Run: headless pygame with SDL's dummy video driver; simulated clock (each Clock.tick advances the game by its frame time, no real sleeping); random seed 0; keys injected as events and as key.get_pressed() state; no mouse input.
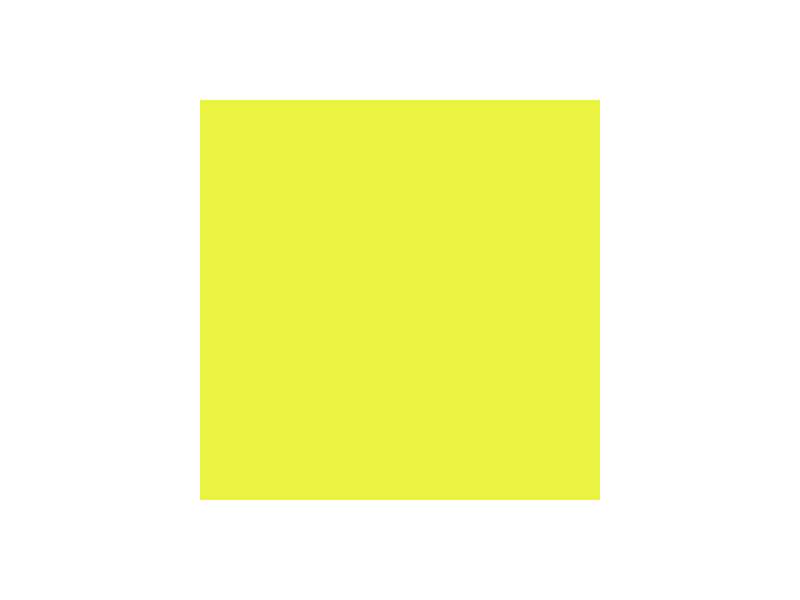
Frame 1 of 4 · flips 1–60 · no input
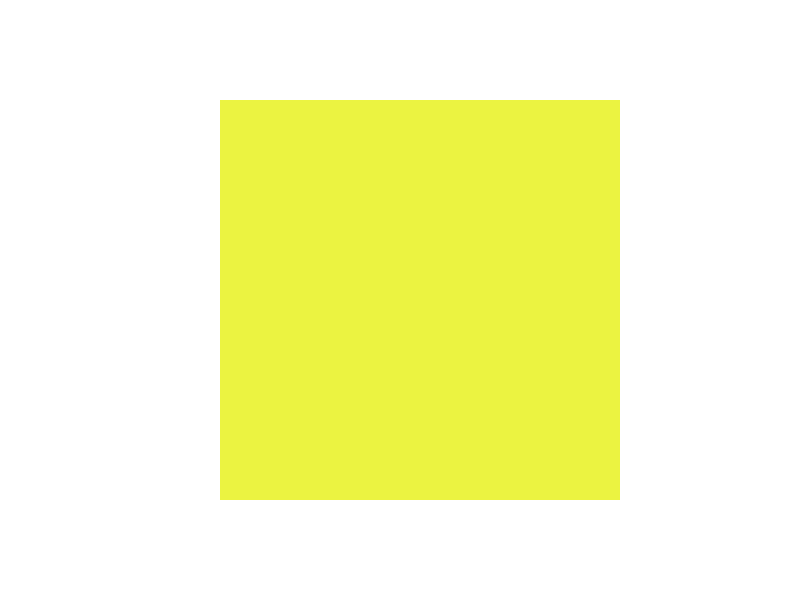
Frame 2 of 4 · flips 61–180 · tapped SPACE, RETURN · held RIGHT (→), D
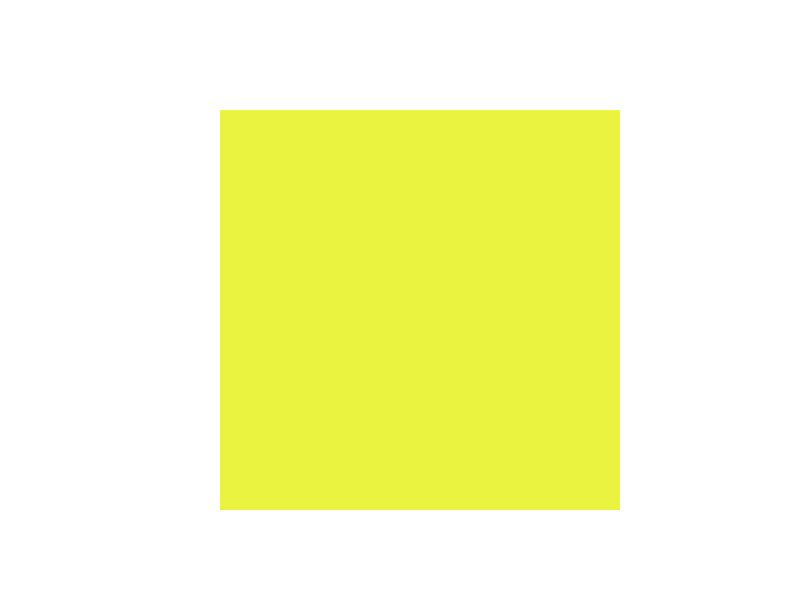
Frame 3 of 4 · flips 181–300 · held DOWN (↓), S
Frame 4 of 4 · flips 301–420 · held LEFT (←), A, UP (↑), W · screen unchanged from frame 3, image omitted

The pygame program that drew these frames:

import pygame

pygame.init()

white = (255, 255, 255)
yellow = (235, 243, 65)

gameDisplay = pygame.display.set_mode((800, 600))
pygame.display.set_caption("2048")

gameTerminate = False
X = 200
Y = 100
X_change = 0
Y_change = 0

clock = pygame.time.Clock()

while not gameTerminate :
    for event in pygame.event.get():
        if event.type == pygame.QUIT:
            gameTerminate = True

        if event.type == pygame.KEYDOWN:
            if event.key == pygame.K_LEFT :

                pygame.draw.rect(gameDisplay, yellow, (X, Y, 400, 400))
                pygame.display.update()
            if event.key == pygame.K_RIGHT :
                X_change = 5
                Y_change = 0
            if event.key == pygame.K_UP :
                Y_change = -5
                X_change = 0
            if event.key == pygame.K_DOWN :
                Y_change = 5
                X_change = 0

            X += X_change
            Y += Y_change
    clock.tick(30)

    gameDisplay.fill(white)
    pygame.draw.rect(gameDisplay, yellow, (X, Y, 400, 400))
    pygame.display.update()

pygame.quit()
